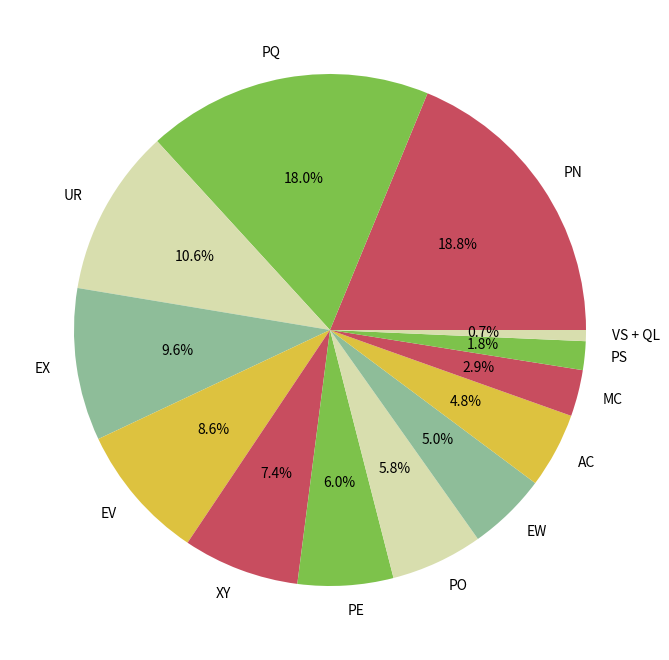

This chart was generated by the following Python code:
# -*- coding: utf-8 -*-
from matplotlib import pyplot as plt
from matplotlib import font_manager as fm

# Klassenhäufigkeit
fracs = [266198, 255421, 149917, 136456, 122025, 104227, 85476, 82404, 70796, 67450, 41590, 25679, 8439 + 1448]

# Klassen
labels = ['PN', 'PQ', 'UR', 'EX', 'EV', 'XY', 'PE', 'PO', 'EW', 'AC', 'MC', 'PS', 'VS + QL']

# Farben des pie charts
colors = [(200, 77, 95), (125, 194, 75), (216, 222, 174), (142, 189, 153), (221, 194, 63)]
colors = [tuple(i / 255. for i in c) for c in colors]
#colors = ['b', 'g', 'r', 'c', 'm', 'y', 'burlywood', 'w']

fig = plt.figure(1, figsize=(10, 8))
ax = fig.add_axes([0.1, 0.1, 0.8, 0.8])

patches, texts, autotexts = ax.pie(fracs,
                                   labels=labels,
                                   colors=colors,
                                   autopct='%1.1f%%')

# Schriftgröße einstellen
proptease = fm.FontProperties()
proptease.set_size('medium')
plt.setp(texts, fontproperties=proptease)
plt.setp(autotexts, fontproperties=proptease)

#plt.show()
plt.savefig('labels_fancy.png')
